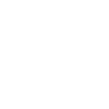
t = 0.00 s
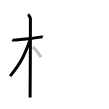
t = 3.25 s
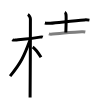
t = 6.50 s
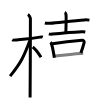
t = 9.50 s
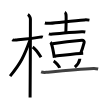
t = 12.75 s
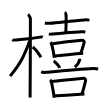
t = 16.00 s

The animated SVG that drew these frames (rendered in a browser with its animation timeline set to each time). Animation: 16 SMIL elements (animate=16); one cycle of 16.00 s.

<svg width="109px" height="109px" viewBox="0 0 px 109px" xmlns="http://www.w3.org/2000/svg" xmlns:xlink="http://www.w3.org/1999/xlink" xml:space="preserve" version="1.1"  baseProfile="full">
<path d="M12.28,39.72c0.35,0.24,2.39,0.41,3.31,0.31c3.94-0.41,18.12-1.71,24.45-2.91c0.92-0.17,2.15-0.24,2.73,0" style="fill:none;stroke:black;stroke-width:3;opacity:0">
  <animate attributeType="CSS" attributeName="opacity" from="0" to="1" begin="0s" dur="1s" repeatCount="Indefinite" fill="freeze" />
</path>
<path d="M27.86,14.5c0.91,0.47,2.54,2.75,2.54,4.42c0,0.95-0.12,72.75-0.3,78.58" style="fill:none;stroke:black;stroke-width:3;opacity:0">
  <animate attributeType="CSS" attributeName="opacity" from="0" to="1" begin="1s" dur="1s" repeatCount="Indefinite" fill="freeze" />
</path>
<path d="M29.94,40.28c-5.77,15.77-9.11,22.76-19.83,35.81" style="fill:none;stroke:black;stroke-width:3;opacity:0">
  <animate attributeType="CSS" attributeName="opacity" from="0" to="1" begin="2s" dur="1s" repeatCount="Indefinite" fill="freeze" />
</path>
<path d="M32.72,46.9C35.1,48.57,39,54,41,57.25" style="fill:none;stroke:black;stroke-width:3;opacity:0">
  <animate attributeType="CSS" attributeName="opacity" from="0" to="1" begin="3s" dur="1s" repeatCount="Indefinite" fill="freeze" />
</path>
<path d="M44.86,22.99c1.42,0.4,4.01,0.36,5.43,0.24c8.45-0.73,23.2-2.48,34.19-3.34c2.36-0.18,3.78,0.07,4.96,0.25" style="fill:none;stroke:black;stroke-width:3;opacity:0">
  <animate attributeType="CSS" attributeName="opacity" from="0" to="1" begin="4s" dur="1s" repeatCount="Indefinite" fill="freeze" />
</path>
<path d="M64.71,12.26c0.7,0.3,1.12,1.45,1.26,2.11c0.14,0.66,0.01,14.01-0.13,18.2" style="fill:none;stroke:black;stroke-width:3;opacity:0">
  <animate attributeType="CSS" attributeName="opacity" from="0" to="1" begin="5s" dur="1s" repeatCount="Indefinite" fill="freeze" />
</path>
<path d="M48.88,33.92c0.99,0.33,2.8,0.27,3.79,0.17c13.08-1.19,10.23-1.11,29.18-2.28c1.65-0.1,2.64,0.04,3.46,0.19" style="fill:none;stroke:black;stroke-width:3;opacity:0">
  <animate attributeType="CSS" attributeName="opacity" from="0" to="1" begin="6s" dur="1s" repeatCount="Indefinite" fill="freeze" />
</path>
<path d="M50.38,42.29c0.32,0.27,0.65,0.49,0.79,0.82c1.11,2.62,2.44,9.86,3.2,14.57" style="fill:none;stroke:black;stroke-width:3;opacity:0">
  <animate attributeType="CSS" attributeName="opacity" from="0" to="1" begin="7s" dur="1s" repeatCount="Indefinite" fill="freeze" />
</path>
<path d="M52.38,43.69c7.83-1.1,25.59-3.04,29.63-3.41c1.48-0.14,2.37,1.37,2.16,2.16c-0.88,3.3-1.47,5.69-3.34,10.44" style="fill:none;stroke:black;stroke-width:3;opacity:0">
  <animate attributeType="CSS" attributeName="opacity" from="0" to="1" begin="8s" dur="1s" repeatCount="Indefinite" fill="freeze" />
</path>
<path d="M54.68,55.94c4.74-0.42,22.49-2.22,28.51-2.64" style="fill:none;stroke:black;stroke-width:3;opacity:0">
  <animate attributeType="CSS" attributeName="opacity" from="0" to="1" begin="9s" dur="1s" repeatCount="Indefinite" fill="freeze" />
</path>
<path d="M53.68,60.94c2.1,1.23,5.42,5.06,5.94,6.97" style="fill:none;stroke:black;stroke-width:3;opacity:0">
  <animate attributeType="CSS" attributeName="opacity" from="0" to="1" begin="10s" dur="1s" repeatCount="Indefinite" fill="freeze" />
</path>
<path d="M79.75,58.71c0.01,0.2,0.03,0.52-0.03,0.8c-0.33,1.69-2.24,5.4-4.86,7.67" style="fill:none;stroke:black;stroke-width:3;opacity:0">
  <animate attributeType="CSS" attributeName="opacity" from="0" to="1" begin="11s" dur="1s" repeatCount="Indefinite" fill="freeze" />
</path>
<path d="M41.1,71.81c1.32,0.5,3.75,0.63,5.08,0.5c9.75-0.92,32.57-3.12,47.33-3.8c2.21-0.1,3.53,0.24,4.63,0.49" style="fill:none;stroke:black;stroke-width:3;opacity:0">
  <animate attributeType="CSS" attributeName="opacity" from="0" to="1" begin="12s" dur="1s" repeatCount="Indefinite" fill="freeze" />
</path>
<path d="M50.08,79.95c0.35,0.28,0.72,0.52,0.87,0.87c1.23,2.8,2.43,11.86,3.27,16.89" style="fill:none;stroke:black;stroke-width:3;opacity:0">
  <animate attributeType="CSS" attributeName="opacity" from="0" to="1" begin="13s" dur="1s" repeatCount="Indefinite" fill="freeze" />
</path>
<path d="M51.79,81.44c8.67-1.17,26.95-2.74,31.42-3.14c1.64-0.14,2.62,1.46,2.39,2.31c-0.97,3.52-1.62,8.33-3.7,13.41" style="fill:none;stroke:black;stroke-width:3;opacity:0">
  <animate attributeType="CSS" attributeName="opacity" from="0" to="1" begin="14s" dur="1s" repeatCount="Indefinite" fill="freeze" />
</path>
<path d="M54.57,95.86c5.25-0.45,23.24-1.45,29.91-1.9" style="fill:none;stroke:black;stroke-width:3;opacity:0">
  <animate attributeType="CSS" attributeName="opacity" from="0" to="1" begin="15s" dur="1s" repeatCount="Indefinite" fill="freeze" />
</path>
</svg>
